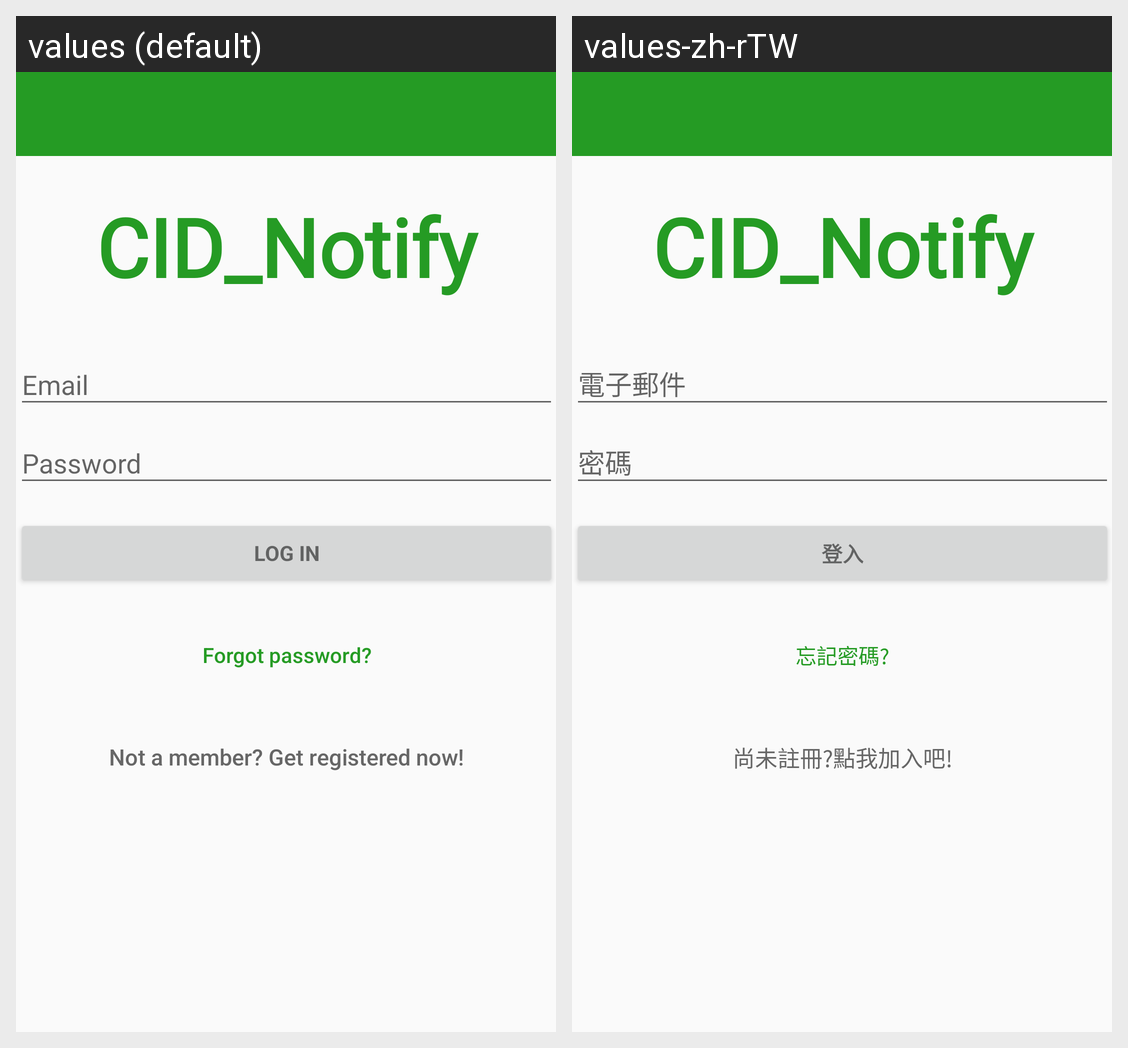

The same Android screen rendered under two of its app's locales, left to right. List the strings drawn on it with the default value and each locale's translation.
Android screen res/layout/activity_login.xml rendered under 2 locales, left to right: values (default), values-zh-rTW. Device: Nexus 5 (rendered at 1080×1920; each locale shown at half size, 540×960, under a caption strip naming it); theme AppTheme.
Strings drawn on this screen, with the default value and each locale's value (text and hints the layout hard-codes, and strings that could not be matched under every locale, appear in the picture but are not listed):

title_activity_log_in
  values: Log in
  values-zh-rTW: 登入

btn_forgot_password
  values: Forgot password?
  values-zh-rTW: 忘記密碼?

btn_link_to_register
  values: Not a member? Get registered now!
  values-zh-rTW: 尚未註冊?點我加入吧!
